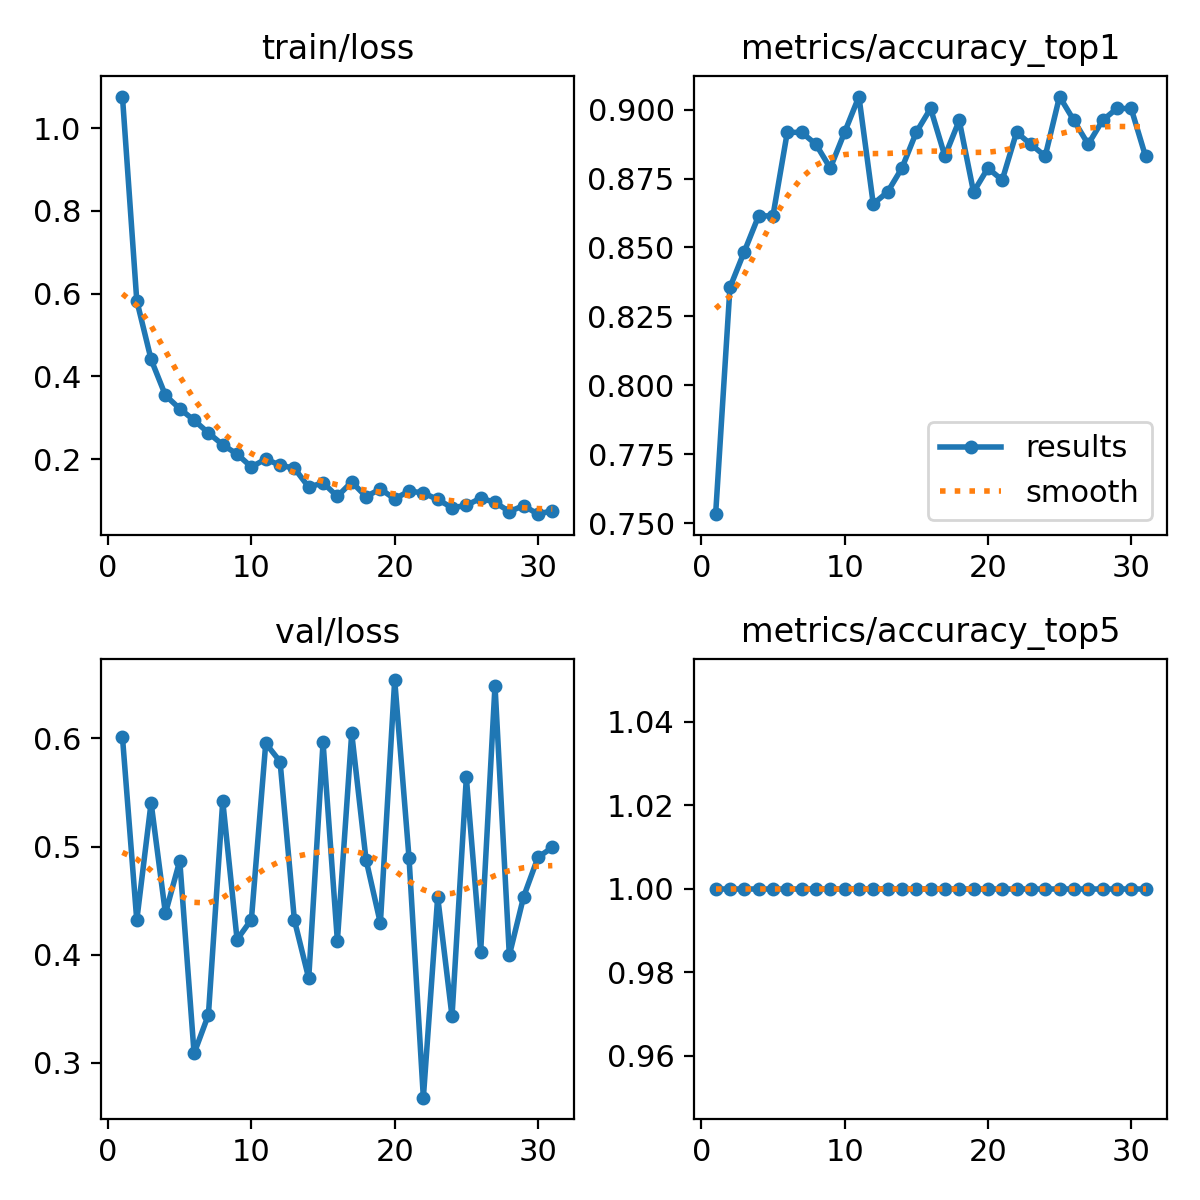

The file beside this chart, header and first rows:
epoch, time, train/loss, metrics/accuracy_top1, metrics/accuracy_top5, val/loss, lr/pg0, lr/pg1, lr/pg2
1, 46.74, 1.077, 0.7532, 1, 0.6015, 0.0003631, 0.0003631, 0.0003631
2, 92.74, 0.5834, 0.8355, 1, 0.4319, 0.0007261, 0.0007261, 0.0007261
3, 137.9, 0.4411, 0.8485, 1, 0.5406, 0.001082, 0.001082, 0.001082
4, 182.4, 0.3543, 0.8615, 1, 0.4383, 0.001078, 0.001078, 0.001078
5, 227.1, 0.322, 0.8615, 1, 0.4869, 0.001067, 0.001067, 0.001067
6, 271.9, 0.294, 0.8918, 1, 0.3087, 0.001056, 0.001056, 0.001056
7, 317.6, 0.2635, 0.8918, 1, 0.3444, 0.001045, 0.001045, 0.001045
8, 365.1, 0.2347, 0.8874, 1, 0.5422, 0.001034, 0.001034, 0.001034
9, 413.3, 0.2122, 0.8788, 1, 0.414, 0.001023, 0.001023, 0.001023
10, 461.6, 0.1811, 0.8918, 1, 0.4325, 0.001012, 0.001012, 0.001012
11, 511.1, 0.2003, 0.9048, 1, 0.5955, 0.001001, 0.001001, 0.001001
12, 563.3, 0.1853, 0.8658, 1, 0.5787, 0.00099, 0.00099, 0.00099
13, 619, 0.1781, 0.8701, 1, 0.432, 0.000979, 0.000979, 0.000979
14, 671, 0.1323, 0.8788, 1, 0.3781, 0.000968, 0.000968, 0.000968
15, 723.7, 0.1429, 0.8918, 1, 0.5964, 0.000957, 0.000957, 0.000957
16, 776.7, 0.1099, 0.9004, 1, 0.4129, 0.000946, 0.000946, 0.000946
17, 827.7, 0.145, 0.8831, 1, 0.6048, 0.000935, 0.000935, 0.000935
18, 879, 0.1094, 0.8961, 1, 0.4879, 0.000924, 0.000924, 0.000924
19, 934.2, 0.128, 0.8701, 1, 0.4292, 0.000913, 0.000913, 0.000913
20, 988.9, 0.1038, 0.8788, 1, 0.654, 0.000902, 0.000902, 0.000902
21, 1042, 0.1229, 0.8745, 1, 0.4896, 0.000891, 0.000891, 0.000891
22, 1093, 0.1183, 0.8918, 1, 0.2678, 0.00088, 0.00088, 0.00088
23, 1143, 0.1025, 0.8874, 1, 0.4534, 0.000869, 0.000869, 0.000869
24, 1194, 0.08266, 0.8831, 1, 0.3431, 0.000858, 0.000858, 0.000858
25, 1246, 0.08805, 0.9048, 1, 0.5639, 0.000847, 0.000847, 0.000847
26, 1300, 0.1058, 0.8961, 1, 0.4029, 0.000836, 0.000836, 0.000836
27, 1353, 0.09547, 0.8874, 1, 0.6489, 0.000825, 0.000825, 0.000825
28, 1406, 0.07335, 0.8961, 1, 0.3995, 0.000814, 0.000814, 0.000814
29, 1460, 0.08756, 0.9004, 1, 0.4537, 0.000803, 0.000803, 0.000803
30, 1515, 0.06699, 0.9004, 1, 0.49, 0.000792, 0.000792, 0.000792
31, 1574, 0.0756, 0.8831, 1, 0.4993, 0.000781, 0.000781, 0.000781
